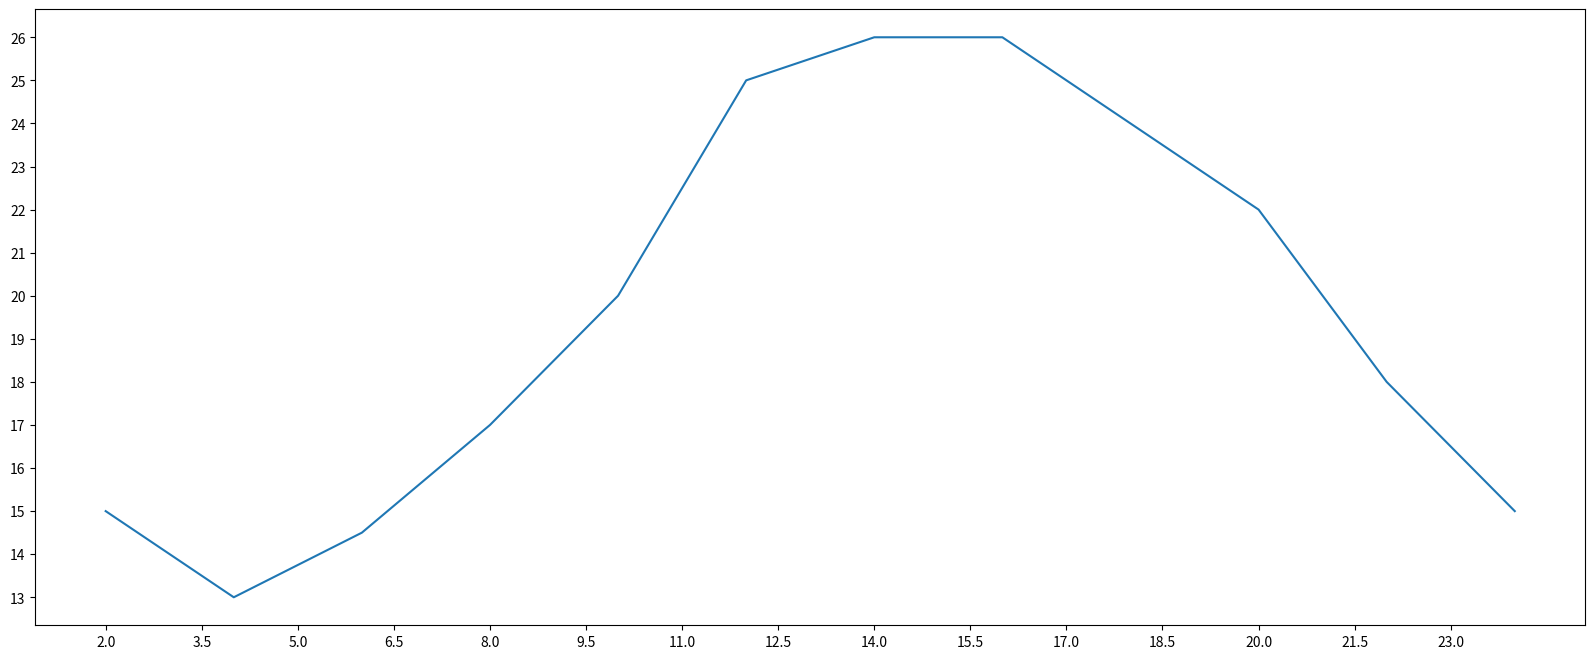

The matplotlib source for this figure:
# - - - - - - - - - - - 
# @author like
# @since 2021-02-23 9:51
# @email 980650920@qq.com
# x:一天的24个小时，间隔为2个小时
# y:每个小时的温度
from matplotlib import pyplot as plt

x = range(2, 26, 2)
y = [15, 13, 14.5, 17, 20, 25, 26, 26, 24, 22, 18, 15]

# 设置图片大小
plt.figure(figsize=(20, 8), dpi=80)

# 绘图
plt.plot(x, y)

# 设置x轴的刻度
x_labels = [i / 2 for i in range(4, 49)]
plt.xticks(x_labels[::3])
plt.yticks(range(min(y), max(y) + 1))

# 保存图片
# plt.savefig("02-demo.svg")

# 展示图形
plt.show()
